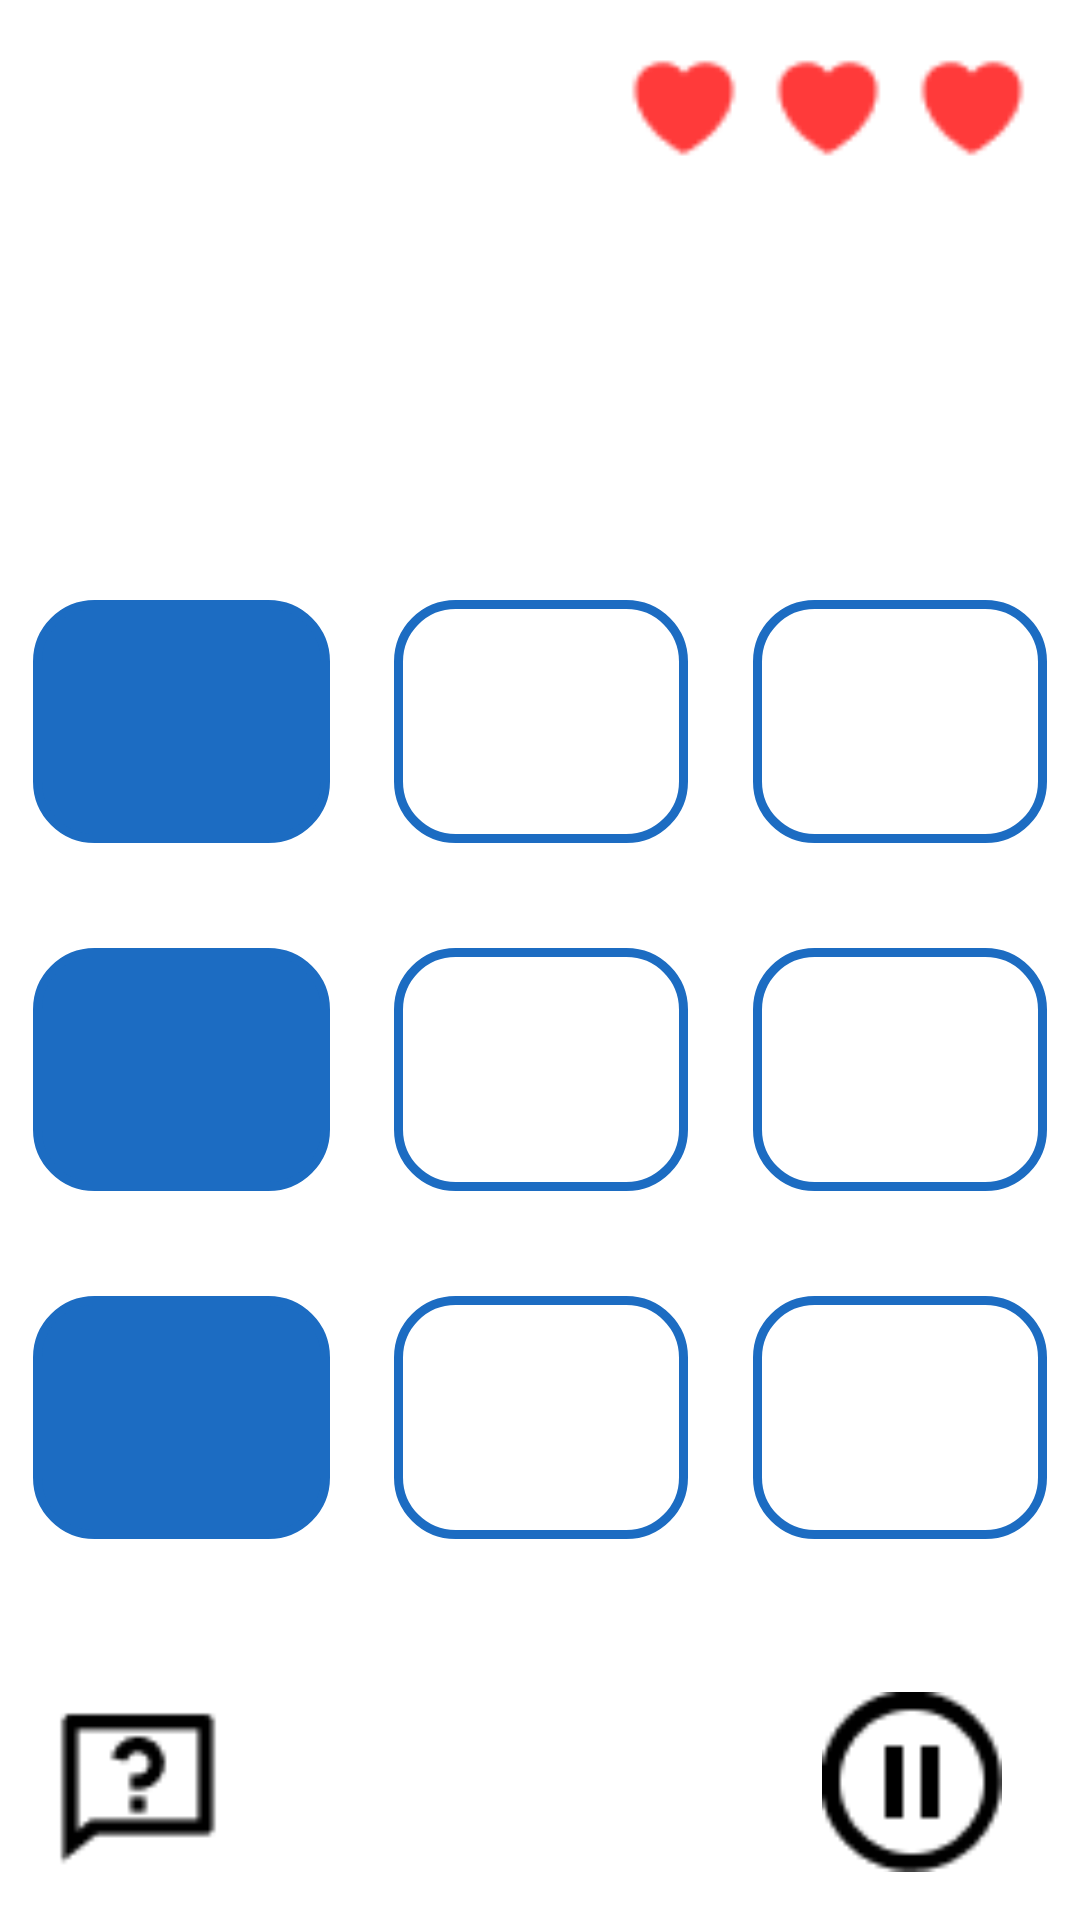

Android layout source for this screen:
<!-- AndroidManifest.xml: application theme Theme.EyesMemory -->
<!-- res/layout/activity_opposite_game.xml -->
<?xml version="1.0" encoding="utf-8"?>
<androidx.constraintlayout.widget.ConstraintLayout xmlns:android="http://schemas.android.com/apk/res/android"
    xmlns:app="http://schemas.android.com/apk/res-auto"
    xmlns:tools="http://schemas.android.com/tools"
    android:id="@+id/main"
    android:layout_width="match_parent"
    android:layout_height="match_parent"
    android:background="#FFFFFF"
    tools:context=".OppositeGameActivity">


    <LinearLayout
        android:id="@+id/wordAndOptionsLayout"
        android:layout_width="match_parent"
        android:layout_height="wrap_content"
        android:layout_marginHorizontal="11dp"
        android:layout_marginTop="200dp"
        android:orientation="vertical"
        app:layout_constraintEnd_toEndOf="parent"
        app:layout_constraintStart_toStartOf="parent"
        app:layout_constraintTop_toTopOf="parent">

        
        <LinearLayout
            android:id="@+id/problemSet1"
            android:layout_width="match_parent"
            android:layout_height="wrap_content"
            android:layout_marginBottom="35dp"
            android:orientation="horizontal"
            android:background="@android:color/transparent">

            <LinearLayout
                android:id="@+id/wordLayout1"
                android:layout_width="99dp"
                android:layout_height="wrap_content"
                android:background="@drawable/s1c6cc2sw3cr19b1c6cc2"
                android:gravity="center_horizontal"
                android:paddingVertical="27dp">

                <TextView
                    android:id="@+id/wordTextView1"
                    android:layout_width="wrap_content"
                    android:layout_height="wrap_content"
                    android:textColor="#FFFFFF"
                    android:textSize="20sp"
                    tools:text="단어1" />
            </LinearLayout>

            <View
                android:layout_width="0dp"
                android:layout_height="0dp"
                android:layout_weight="1" />

            <LinearLayout
                android:id="@+id/option1Layout1"
                android:layout_width="98dp"
                android:layout_height="wrap_content"
                android:background="@drawable/s1c6cc2sw3cr19bffffff"
                android:gravity="center_horizontal"
                android:paddingVertical="27dp">

                <TextView
                    android:id="@+id/option1Button1"
                    android:layout_width="wrap_content"
                    android:layout_height="wrap_content"
                    android:textColor="#000000"
                    android:textSize="20sp"
                    tools:text="선택지1" />
            </LinearLayout>

            <View
                android:layout_width="0dp"
                android:layout_height="0dp"
                android:layout_weight="1" />

            <LinearLayout
                android:id="@+id/option2Layout1"
                android:layout_width="98dp"
                android:layout_height="wrap_content"
                android:background="@drawable/s1c6cc2sw3cr19bffffff"
                android:gravity="center_horizontal"
                android:paddingVertical="27dp">

                <TextView
                    android:id="@+id/option2Button1"
                    android:layout_width="wrap_content"
                    android:layout_height="wrap_content"
                    android:textColor="#000000"
                    android:textSize="20sp"
                    tools:text="선택지2" />
            </LinearLayout>
        </LinearLayout>

        
        <LinearLayout
            android:id="@+id/problemSet2"
            android:layout_width="match_parent"
            android:layout_height="wrap_content"
            android:layout_marginBottom="35dp"
            android:orientation="horizontal"
            android:background="@android:color/transparent">

            <LinearLayout
                android:id="@+id/wordLayout2"
                android:layout_width="99dp"
                android:layout_height="wrap_content"
                android:background="@drawable/s1c6cc2sw3cr19b1c6cc2"
                android:gravity="center_horizontal"
                android:paddingVertical="27dp">

                <TextView
                    android:id="@+id/wordTextView2"
                    android:layout_width="wrap_content"
                    android:layout_height="wrap_content"
                    android:textColor="#FFFFFF"
                    android:textSize="20sp"
                    tools:text="단어2" />
            </LinearLayout>

            <View
                android:layout_width="0dp"
                android:layout_height="0dp"
                android:layout_weight="1" />

            <LinearLayout
                android:id="@+id/option1Layout2"
                android:layout_width="98dp"
                android:layout_height="wrap_content"
                android:background="@drawable/s1c6cc2sw3cr19bffffff"
                android:gravity="center_horizontal"
                android:paddingVertical="27dp">

                <TextView
                    android:id="@+id/option1Button2"
                    android:layout_width="wrap_content"
                    android:layout_height="wrap_content"
                    android:textColor="#000000"
                    android:textSize="20sp"
                    tools:text="선택지1" />
            </LinearLayout>

            <View
                android:layout_width="0dp"
                android:layout_height="0dp"
                android:layout_weight="1" />

            <LinearLayout
                android:id="@+id/option2Layout2"
                android:layout_width="98dp"
                android:layout_height="wrap_content"
                android:background="@drawable/s1c6cc2sw3cr19bffffff"
                android:gravity="center_horizontal"
                android:paddingVertical="27dp">

                <TextView
                    android:id="@+id/option2Button2"
                    android:layout_width="wrap_content"
                    android:layout_height="wrap_content"
                    android:textColor="#000000"
                    android:textSize="20sp"
                    tools:text="선택지2" />
            </LinearLayout>
        </LinearLayout>

        
        <LinearLayout
            android:id="@+id/problemSet3"
            android:layout_width="match_parent"
            android:layout_height="wrap_content"
            android:layout_marginBottom="35dp"
            android:orientation="horizontal"
            android:background="@android:color/transparent">

            <LinearLayout
                android:id="@+id/wordLayout3"
                android:layout_width="99dp"
                android:layout_height="wrap_content"
                android:background="@drawable/s1c6cc2sw3cr19b1c6cc2"
                android:gravity="center_horizontal"
                android:paddingVertical="27dp">

                <TextView
                    android:id="@+id/wordTextView3"
                    android:layout_width="wrap_content"
                    android:layout_height="wrap_content"
                    android:textColor="#FFFFFF"
                    android:textSize="20sp"
                    tools:text="단어3" />
            </LinearLayout>

            <View
                android:layout_width="0dp"
                android:layout_height="0dp"
                android:layout_weight="1" />

            <LinearLayout
                android:id="@+id/option1Layout3"
                android:layout_width="98dp"
                android:layout_height="wrap_content"
                android:background="@drawable/s1c6cc2sw3cr19bffffff"
                android:gravity="center_horizontal"
                android:paddingVertical="27dp">

                <TextView
                    android:id="@+id/option1Button3"
                    android:layout_width="wrap_content"
                    android:layout_height="wrap_content"
                    android:textColor="#000000"
                    android:textSize="20sp"
                    tools:text="선택지1" />
            </LinearLayout>

            <View
                android:layout_width="0dp"
                android:layout_height="0dp"
                android:layout_weight="1" />

            <LinearLayout
                android:id="@+id/option2Layout3"
                android:layout_width="98dp"
                android:layout_height="wrap_content"
                android:background="@drawable/s1c6cc2sw3cr19bffffff"
                android:gravity="center_horizontal"
                android:paddingVertical="27dp">

                <TextView
                    android:id="@+id/option2Button3"
                    android:layout_width="wrap_content"
                    android:layout_height="wrap_content"
                    android:textColor="#000000"
                    android:textSize="20sp"
                    tools:text="선택지2" />
            </LinearLayout>
        </LinearLayout>
    </LinearLayout>

    <ImageButton
        android:id="@+id/pauseButton"
        android:layout_width="80dp"
        android:layout_height="60dp"
        android:layout_margin="16dp"
        android:background="?attr/selectableItemBackgroundBorderless"
        android:contentDescription="일시정지"
        android:src="@drawable/pause"
        app:layout_constraintBottom_toBottomOf="parent"
        app:layout_constraintEnd_toEndOf="parent" />

    <ImageButton
        android:id="@+id/faqButton"
        android:layout_width="60dp"
        android:layout_height="60dp"
        android:layout_margin="16dp"
        android:background="?attr/selectableItemBackgroundBorderless"
        android:contentDescription="게임 설명"
        android:src="@drawable/question"
        app:layout_constraintBottom_toBottomOf="parent"
        app:layout_constraintStart_toStartOf="parent" />

    <LinearLayout
        android:id="@+id/livesLayout"
        android:layout_width="wrap_content"
        android:layout_height="wrap_content"
        android:layout_margin="16dp"
        android:orientation="horizontal"
        app:layout_constraintEnd_toEndOf="parent"
        app:layout_constraintTop_toTopOf="parent">

        <ImageView
            android:id="@+id/life1ImageView"
            android:layout_width="40dp"
            android:layout_height="40dp"
            android:layout_marginEnd="8dp"
            android:src="@drawable/heart" />

        <ImageView
            android:id="@+id/life2ImageView"
            android:layout_width="40dp"
            android:layout_height="40dp"
            android:layout_marginEnd="8dp"
            android:src="@drawable/heart" />

        <ImageView
            android:id="@+id/life3ImageView"
            android:layout_width="40dp"
            android:layout_height="40dp"
            android:src="@drawable/heart" />

    </LinearLayout>
</androidx.constraintlayout.widget.ConstraintLayout>
<!-- resources referenced by this layout -->
<resources>
  <!-- drawable heart: png bitmap (drawable, 480 bytes) -->
  <!-- drawable pause: png bitmap (drawable, 625 bytes) -->
  <!-- drawable question: png bitmap (drawable, 499 bytes) -->
  <!-- drawable s1c6cc2sw3cr19b1c6cc2 (drawable) -->
  <?xml version="1.0" encoding="UTF-8"?>
  <shape
      xmlns:android="http://schemas.android.com/apk/res/android">
      <solid
          android:color="#1C6CC2"
          />
      <stroke
          android:color="#1C6CC2"
          android:width="3dp"
          />
      <corners
          android:radius="19dp"
          />
  </shape>
  <!-- drawable s1c6cc2sw3cr19bffffff (drawable) -->
  <?xml version="1.0" encoding="UTF-8"?>
  <shape
  	xmlns:android="http://schemas.android.com/apk/res/android">
  	<solid
  		android:color="#FFFFFF"
  	/>
  	<stroke
  		android:color="#1C6CC2"
  		android:width="3dp"
  	/>       
  	<corners
  		android:radius="19dp"
  	/>      
  </shape>
</resources>
